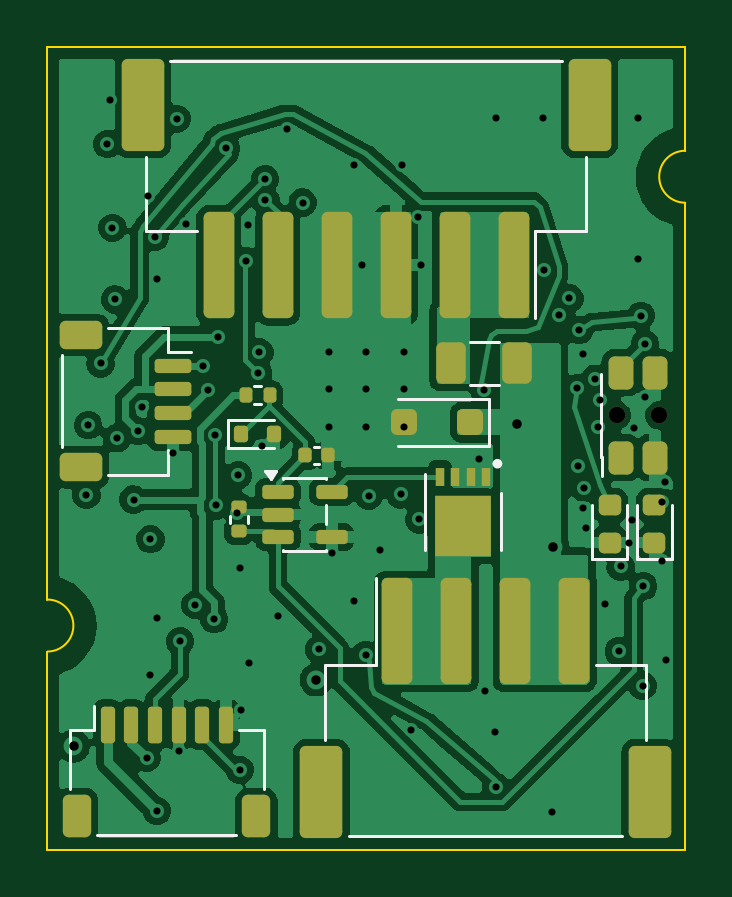
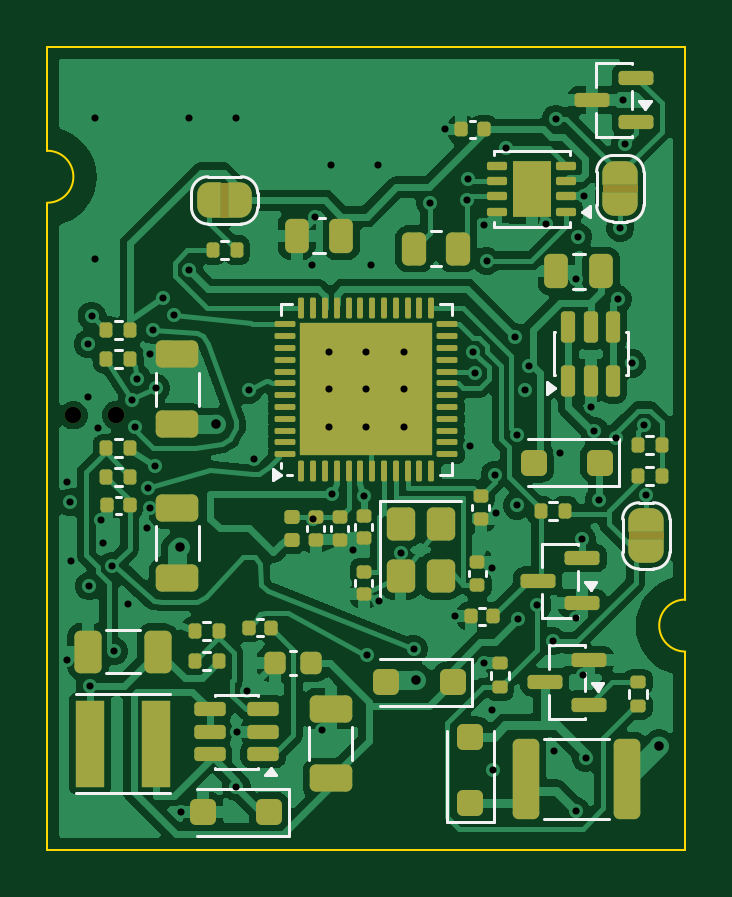
Circuit board: 11 layer files. Board 27.0 x 34.0 mm.
- bottom_copper: toolhead_can-B_Cu.gbl (132761 bytes)
- bottom_mask: toolhead_can-B_Mask.gbs (10275 bytes)
- paste: toolhead_can-B_Paste.gbp (8959 bytes)
- bottom_silk: toolhead_can-B_Silkscreen.gbo (20461 bytes)
- outline: toolhead_can-Edge_Cuts.gm1 (951 bytes)
- top_copper: toolhead_can-F_Cu.gtl (142289 bytes)
- top_mask: toolhead_can-F_Mask.gts (4793 bytes)
- paste: toolhead_can-F_Paste.gtp (4712 bytes)
- top_silk: toolhead_can-F_Silkscreen.gto (8324 bytes)
- drill: toolhead_can-NPTH.drl (356 bytes)
- drill: toolhead_can-PTH.drl (2253 bytes)

=== bottom_copper: toolhead_can-B_Cu.gbl (132761 bytes, source omitted) ===
=== bottom_mask: toolhead_can-B_Mask.gbs (10275 bytes, source omitted) ===
=== paste: toolhead_can-B_Paste.gbp (8959 bytes, source omitted) ===
=== bottom_silk: toolhead_can-B_Silkscreen.gbo (20461 bytes, source omitted) ===
=== outline: toolhead_can-Edge_Cuts.gm1 ===
%TF.GenerationSoftware,KiCad,Pcbnew,10.0.7*%
%TF.CreationDate,2026-11-16T14:55:06-08:00*%
%TF.ProjectId,toolhead_can,746f6f6c-6865-4616-945f-63616e2e6b69,A*%
%TF.SameCoordinates,Original*%
%TF.FileFunction,Profile,NP*%
%FSLAX46Y46*%
G04 Gerber Fmt 4.6, Leading zero omitted, Abs format (unit mm)*
G04 Created by KiCad (PCBNEW 10.0.7) date 2026-11-16 14:55:06*
%MOMM*%
%LPD*%
G01*
G04 APERTURE LIST*
%TA.AperFunction,Profile*%
%ADD10C,0.100000*%
%TD*%
G04 APERTURE END LIST*
D10*
X100000000Y-100000000D02*
X127000000Y-100000000D01*
X100000000Y-123400000D02*
X100000000Y-100000000D01*
X100000000Y-123400000D02*
G75*
G02*
X100000000Y-125600000I0J-1100000D01*
G01*
X100000000Y-134000000D02*
X100000000Y-125600000D01*
X127000000Y-100000000D02*
X127000000Y-104400000D01*
X127000000Y-106600000D02*
G75*
G02*
X127000000Y-104400000I0J1100000D01*
G01*
X127000000Y-106600000D02*
X127000000Y-134000000D01*
X127000000Y-134000000D02*
X100000000Y-134000000D01*
M02*

=== top_copper: toolhead_can-F_Cu.gtl (142289 bytes, source omitted) ===
=== top_mask: toolhead_can-F_Mask.gts ===
%TF.GenerationSoftware,KiCad,Pcbnew,10.0.7*%
%TF.CreationDate,2026-11-16T14:55:06-08:00*%
%TF.ProjectId,toolhead_can,746f6f6c-6865-4616-945f-63616e2e6b69,A*%
%TF.SameCoordinates,Original*%
%TF.FileFunction,Soldermask,Top*%
%TF.FilePolarity,Negative*%
%FSLAX46Y46*%
G04 Gerber Fmt 4.6, Leading zero omitted, Abs format (unit mm)*
G04 Created by KiCad (PCBNEW 10.0.7) date 2026-11-16 14:55:06*
%MOMM*%
%LPD*%
G01*
G04 APERTURE LIST*
G04 Aperture macros list*
%AMRoundRect*
0 Rectangle with rounded corners*
0 $1 Rounding radius*
0 $2 $3 $4 $5 $6 $7 $8 $9 X,Y pos of 4 corners*
0 Add a 4 corners polygon primitive as box body*
4,1,4,$2,$3,$4,$5,$6,$7,$8,$9,$2,$3,0*
0 Add four circle primitives for the rounded corners*
1,1,$1+$1,$2,$3*
1,1,$1+$1,$4,$5*
1,1,$1+$1,$6,$7*
1,1,$1+$1,$8,$9*
0 Add four rect primitives between the rounded corners*
20,1,$1+$1,$2,$3,$4,$5,0*
20,1,$1+$1,$4,$5,$6,$7,0*
20,1,$1+$1,$6,$7,$8,$9,0*
20,1,$1+$1,$8,$9,$2,$3,0*%
G04 Aperture macros list end*
%ADD10RoundRect,0.250000X0.400000X2.000000X-0.400000X2.000000X-0.400000X-2.000000X0.400000X-2.000000X0*%
%ADD11RoundRect,0.250000X0.650000X1.700000X-0.650000X1.700000X-0.650000X-1.700000X0.650000X-1.700000X0*%
%ADD12RoundRect,0.218750X0.256250X-0.218750X0.256250X0.218750X-0.256250X0.218750X-0.256250X-0.218750X0*%
%ADD13RoundRect,0.140000X-0.140000X-0.170000X0.140000X-0.170000X0.140000X0.170000X-0.140000X0.170000X0*%
%ADD14RoundRect,0.150000X-0.512500X-0.150000X0.512500X-0.150000X0.512500X0.150000X-0.512500X0.150000X0*%
%ADD15RoundRect,0.250000X-0.375000X-0.625000X0.375000X-0.625000X0.375000X0.625000X-0.375000X0.625000X0*%
%ADD16RoundRect,0.135000X0.185000X-0.135000X0.185000X0.135000X-0.185000X0.135000X-0.185000X-0.135000X0*%
%ADD17R,0.400000X0.800000*%
%ADD18R,2.400000X2.600000*%
%ADD19RoundRect,0.250000X0.300000X0.300000X-0.300000X0.300000X-0.300000X-0.300000X0.300000X-0.300000X0*%
%ADD20RoundRect,0.250000X-0.400000X-2.000000X0.400000X-2.000000X0.400000X2.000000X-0.400000X2.000000X0*%
%ADD21RoundRect,0.250000X-0.650000X-1.700000X0.650000X-1.700000X0.650000X1.700000X-0.650000X1.700000X0*%
%ADD22RoundRect,0.150000X0.150000X0.200000X-0.150000X0.200000X-0.150000X-0.200000X0.150000X-0.200000X0*%
%ADD23RoundRect,0.135000X-0.135000X-0.185000X0.135000X-0.185000X0.135000X0.185000X-0.135000X0.185000X0*%
%ADD24C,0.700000*%
%ADD25RoundRect,0.250000X0.275000X-0.450000X0.275000X0.450000X-0.275000X0.450000X-0.275000X-0.450000X0*%
%ADD26RoundRect,0.150000X-0.625000X0.150000X-0.625000X-0.150000X0.625000X-0.150000X0.625000X0.150000X0*%
%ADD27RoundRect,0.250000X-0.650000X0.350000X-0.650000X-0.350000X0.650000X-0.350000X0.650000X0.350000X0*%
%ADD28RoundRect,0.150000X-0.150000X-0.625000X0.150000X-0.625000X0.150000X0.625000X-0.150000X0.625000X0*%
%ADD29RoundRect,0.250000X-0.350000X-0.650000X0.350000X-0.650000X0.350000X0.650000X-0.350000X0.650000X0*%
G04 APERTURE END LIST*
D10*
%TO.C,J1*%
X119750000Y-109250000D03*
X117250000Y-109250000D03*
X114750000Y-109250000D03*
X112250000Y-109250000D03*
X109750000Y-109250000D03*
X107250000Y-109250000D03*
D11*
X122950000Y-102450000D03*
X104050000Y-102450000D03*
%TD*%
D12*
%TO.C,LED2*%
X123800000Y-120987500D03*
X123800000Y-119412500D03*
%TD*%
D13*
%TO.C,C21*%
X110920000Y-117300000D03*
X111880000Y-117300000D03*
%TD*%
D14*
%TO.C,U7*%
X109762500Y-118850000D03*
X109762500Y-119800000D03*
X109762500Y-120750000D03*
X112037500Y-120750000D03*
X112037500Y-118850000D03*
%TD*%
D15*
%TO.C,F1*%
X117100000Y-113400000D03*
X119900000Y-113400000D03*
%TD*%
D16*
%TO.C,R14*%
X108100000Y-120510000D03*
X108100000Y-119490000D03*
%TD*%
D17*
%TO.C,Q2*%
X118575000Y-118200000D03*
X117925000Y-118200000D03*
X117275000Y-118200000D03*
X116625000Y-118200000D03*
D18*
X117600000Y-120300000D03*
%TD*%
D19*
%TO.C,D1*%
X117900000Y-115900000D03*
X115100000Y-115900000D03*
%TD*%
D20*
%TO.C,J3*%
X114800000Y-124750000D03*
X117300000Y-124750000D03*
X119800000Y-124750000D03*
X122300000Y-124750000D03*
D21*
X111600000Y-131550000D03*
X125500000Y-131550000D03*
%TD*%
D12*
%TO.C,LED1*%
X125700000Y-120987500D03*
X125700000Y-119412500D03*
%TD*%
D22*
%TO.C,D10*%
X108200000Y-116400000D03*
X109600000Y-116400000D03*
%TD*%
D23*
%TO.C,R13*%
X108390000Y-114750000D03*
X109410000Y-114750000D03*
%TD*%
D24*
%TO.C,SW1*%
X124100000Y-115600000D03*
X125900000Y-115600000D03*
D25*
X124280000Y-117400000D03*
X124280000Y-113800000D03*
X125720000Y-117400000D03*
X125720000Y-113800000D03*
%TD*%
D26*
%TO.C,J5*%
X105300000Y-113500000D03*
X105300000Y-114500000D03*
X105300000Y-115500000D03*
X105300000Y-116500000D03*
D27*
X101425000Y-112200000D03*
X101425000Y-117800000D03*
%TD*%
D28*
%TO.C,J2*%
X102550000Y-128700000D03*
X103550000Y-128700000D03*
X104550000Y-128700000D03*
X105550000Y-128700000D03*
X106550000Y-128700000D03*
X107550000Y-128700000D03*
D29*
X101250000Y-132575000D03*
X108850000Y-132575000D03*
%TD*%
M02*

=== paste: toolhead_can-F_Paste.gtp ===
%TF.GenerationSoftware,KiCad,Pcbnew,10.0.7*%
%TF.CreationDate,2026-11-16T14:55:06-08:00*%
%TF.ProjectId,toolhead_can,746f6f6c-6865-4616-945f-63616e2e6b69,A*%
%TF.SameCoordinates,Original*%
%TF.FileFunction,Paste,Top*%
%TF.FilePolarity,Positive*%
%FSLAX46Y46*%
G04 Gerber Fmt 4.6, Leading zero omitted, Abs format (unit mm)*
G04 Created by KiCad (PCBNEW 10.0.7) date 2026-11-16 14:55:06*
%MOMM*%
%LPD*%
G01*
G04 APERTURE LIST*
G04 Aperture macros list*
%AMRoundRect*
0 Rectangle with rounded corners*
0 $1 Rounding radius*
0 $2 $3 $4 $5 $6 $7 $8 $9 X,Y pos of 4 corners*
0 Add a 4 corners polygon primitive as box body*
4,1,4,$2,$3,$4,$5,$6,$7,$8,$9,$2,$3,0*
0 Add four circle primitives for the rounded corners*
1,1,$1+$1,$2,$3*
1,1,$1+$1,$4,$5*
1,1,$1+$1,$6,$7*
1,1,$1+$1,$8,$9*
0 Add four rect primitives between the rounded corners*
20,1,$1+$1,$2,$3,$4,$5,0*
20,1,$1+$1,$4,$5,$6,$7,0*
20,1,$1+$1,$6,$7,$8,$9,0*
20,1,$1+$1,$8,$9,$2,$3,0*%
G04 Aperture macros list end*
%ADD10RoundRect,0.250000X0.400000X2.000000X-0.400000X2.000000X-0.400000X-2.000000X0.400000X-2.000000X0*%
%ADD11RoundRect,0.250000X0.650000X1.700000X-0.650000X1.700000X-0.650000X-1.700000X0.650000X-1.700000X0*%
%ADD12RoundRect,0.218750X0.256250X-0.218750X0.256250X0.218750X-0.256250X0.218750X-0.256250X-0.218750X0*%
%ADD13RoundRect,0.140000X-0.140000X-0.170000X0.140000X-0.170000X0.140000X0.170000X-0.140000X0.170000X0*%
%ADD14RoundRect,0.150000X-0.512500X-0.150000X0.512500X-0.150000X0.512500X0.150000X-0.512500X0.150000X0*%
%ADD15RoundRect,0.250000X-0.375000X-0.625000X0.375000X-0.625000X0.375000X0.625000X-0.375000X0.625000X0*%
%ADD16RoundRect,0.135000X0.185000X-0.135000X0.185000X0.135000X-0.185000X0.135000X-0.185000X-0.135000X0*%
%ADD17R,0.400000X0.800000*%
%ADD18R,1.680000X1.820000*%
%ADD19RoundRect,0.250000X0.300000X0.300000X-0.300000X0.300000X-0.300000X-0.300000X0.300000X-0.300000X0*%
%ADD20RoundRect,0.250000X-0.400000X-2.000000X0.400000X-2.000000X0.400000X2.000000X-0.400000X2.000000X0*%
%ADD21RoundRect,0.250000X-0.650000X-1.700000X0.650000X-1.700000X0.650000X1.700000X-0.650000X1.700000X0*%
%ADD22RoundRect,0.150000X0.150000X0.200000X-0.150000X0.200000X-0.150000X-0.200000X0.150000X-0.200000X0*%
%ADD23RoundRect,0.135000X-0.135000X-0.185000X0.135000X-0.185000X0.135000X0.185000X-0.135000X0.185000X0*%
%ADD24RoundRect,0.250000X0.275000X-0.450000X0.275000X0.450000X-0.275000X0.450000X-0.275000X-0.450000X0*%
%ADD25RoundRect,0.150000X-0.625000X0.150000X-0.625000X-0.150000X0.625000X-0.150000X0.625000X0.150000X0*%
%ADD26RoundRect,0.250000X-0.650000X0.350000X-0.650000X-0.350000X0.650000X-0.350000X0.650000X0.350000X0*%
%ADD27RoundRect,0.150000X-0.150000X-0.625000X0.150000X-0.625000X0.150000X0.625000X-0.150000X0.625000X0*%
%ADD28RoundRect,0.250000X-0.350000X-0.650000X0.350000X-0.650000X0.350000X0.650000X-0.350000X0.650000X0*%
G04 APERTURE END LIST*
D10*
%TO.C,J1*%
X119750000Y-109250000D03*
X117250000Y-109250000D03*
X114750000Y-109250000D03*
X112250000Y-109250000D03*
X109750000Y-109250000D03*
X107250000Y-109250000D03*
D11*
X122950000Y-102450000D03*
X104050000Y-102450000D03*
%TD*%
D12*
%TO.C,LED2*%
X123800000Y-120987500D03*
X123800000Y-119412500D03*
%TD*%
D13*
%TO.C,C21*%
X110920000Y-117300000D03*
X111880000Y-117300000D03*
%TD*%
D14*
%TO.C,U7*%
X109762500Y-118850000D03*
X109762500Y-119800000D03*
X109762500Y-120750000D03*
X112037500Y-120750000D03*
X112037500Y-118850000D03*
%TD*%
D15*
%TO.C,F1*%
X117100000Y-113400000D03*
X119900000Y-113400000D03*
%TD*%
D16*
%TO.C,R14*%
X108100000Y-120510000D03*
X108100000Y-119490000D03*
%TD*%
D17*
%TO.C,Q2*%
X118575000Y-118200000D03*
X117925000Y-118200000D03*
X117275000Y-118200000D03*
X116625000Y-118200000D03*
D18*
X117600000Y-120300000D03*
%TD*%
D19*
%TO.C,D1*%
X117900000Y-115900000D03*
X115100000Y-115900000D03*
%TD*%
D20*
%TO.C,J3*%
X114800000Y-124750000D03*
X117300000Y-124750000D03*
X119800000Y-124750000D03*
X122300000Y-124750000D03*
D21*
X111600000Y-131550000D03*
X125500000Y-131550000D03*
%TD*%
D12*
%TO.C,LED1*%
X125700000Y-120987500D03*
X125700000Y-119412500D03*
%TD*%
D22*
%TO.C,D10*%
X108200000Y-116400000D03*
X109600000Y-116400000D03*
%TD*%
D23*
%TO.C,R13*%
X108390000Y-114750000D03*
X109410000Y-114750000D03*
%TD*%
D24*
%TO.C,SW1*%
X124280000Y-117400000D03*
X124280000Y-113800000D03*
X125720000Y-117400000D03*
X125720000Y-113800000D03*
%TD*%
D25*
%TO.C,J5*%
X105300000Y-113500000D03*
X105300000Y-114500000D03*
X105300000Y-115500000D03*
X105300000Y-116500000D03*
D26*
X101425000Y-112200000D03*
X101425000Y-117800000D03*
%TD*%
D27*
%TO.C,J2*%
X102550000Y-128700000D03*
X103550000Y-128700000D03*
X104550000Y-128700000D03*
X105550000Y-128700000D03*
X106550000Y-128700000D03*
X107550000Y-128700000D03*
D28*
X101250000Y-132575000D03*
X108850000Y-132575000D03*
%TD*%
M02*

=== top_silk: toolhead_can-F_Silkscreen.gto (8324 bytes, source omitted) ===
=== drill: toolhead_can-NPTH.drl ===
M48
; DRILL file KiCad 10.0.7 date 2026-11-16T14:55:07
; FORMAT={-:-/ absolute / metric / decimal}
; #@! TF.CreationDate,2026-11-16T14:55:07-08:00
; #@! TF.GenerationSoftware,Kicad,Pcbnew,10.0.7
; #@! TF.FileFunction,NonPlated,1,4,NPTH
FMAT,2
METRIC
; #@! TA.AperFunction,NonPlated,NPTH,ComponentDrill
T1C0.700
%
G90
G05
T1
X124.1Y-115.6
X125.9Y-115.6
M30

=== drill: toolhead_can-PTH.drl ===
M48
; DRILL file KiCad 10.0.7 date 2026-11-16T14:55:07
; FORMAT={-:-/ absolute / metric / decimal}
; #@! TF.CreationDate,2026-11-16T14:55:07-08:00
; #@! TF.GenerationSoftware,Kicad,Pcbnew,10.0.7
; #@! TF.FileFunction,Plated,1,4,PTH
FMAT,2
METRIC
; #@! TA.AperFunction,Plated,PTH,ViaDrill
T1C0.300
; #@! TA.AperFunction,Plated,PTH,ViaDrill
T2C0.400
%
G90
G05
T1
X101.65Y-118.977
X101.726Y-116.018
X102.25Y-113.4
X102.542Y-104.122
X102.637Y-102.25
X102.75Y-107.664
X102.862Y-110.695
X102.933Y-116.573
X103.65Y-119.166
X103.84Y-116.269
X104.0Y-115.237
X104.204Y-130.106
X104.275Y-106.325
X104.33Y-126.597
X104.362Y-120.846
X104.55Y-108.05
X104.619Y-109.844
X104.63Y-124.197
X104.633Y-132.345
X105.3Y-117.2
X105.47Y-103.05
X105.55Y-129.8
X105.613Y-125.162
X105.878Y-107.501
X106.261Y-123.626
X106.602Y-113.5
X106.779Y-114.539
X107.062Y-124.231
X107.108Y-116.429
X107.124Y-119.417
X107.212Y-112.282
X107.569Y-104.296
X108.022Y-119.72
X108.061Y-118.133
X108.144Y-130.613
X108.172Y-122.08
X108.186Y-128.064
X108.404Y-109.064
X108.498Y-107.523
X108.52Y-126.09
X108.916Y-113.806
X108.974Y-112.932
X109.105Y-116.895
X109.214Y-105.598
X109.228Y-106.485
X109.76Y-124.1
X110.16Y-103.5
X110.807Y-106.592
X111.5Y-125.5
X111.9Y-112.9
X111.9Y-114.5
X111.9Y-116.1
X112.037Y-121.45
X112.972Y-123.44
X113.0Y-105.0
X113.3Y-109.25
X113.48Y-125.75
X113.5Y-112.9
X113.5Y-114.5
X113.5Y-116.1
X113.6Y-118.997
X114.081Y-121.291
X114.95Y-118.947
X115.0Y-105.0
X115.1Y-112.9
X115.1Y-114.5
X115.1Y-116.1
X115.373Y-128.926
X115.672Y-107.222
X115.752Y-120.003
X115.8Y-109.25
X118.269Y-117.461
X118.481Y-114.527
X118.542Y-127.267
X118.962Y-129.0
X119.0Y-103.0
X119.0Y-131.342
X121.0Y-103.0
X121.012Y-109.445
X121.35Y-132.4
X121.648Y-111.35
X122.1Y-110.65
X122.4Y-114.45
X122.45Y-117.75
X122.51Y-112.0
X122.675Y-113.025
X122.675Y-119.525
X122.736Y-118.683
X122.799Y-120.367
X123.198Y-114.05
X123.31Y-116.1
X123.4Y-114.95
X123.596Y-123.575
X124.189Y-125.584
X124.266Y-121.998
X124.637Y-120.987
X124.74Y-120.028
X124.85Y-116.15
X125.0Y-103.0
X125.0Y-109.0
X125.124Y-111.386
X125.2Y-127.045
X125.221Y-122.833
X125.289Y-114.839
X125.29Y-112.581
X126.02Y-121.761
X126.033Y-119.276
X126.151Y-118.439
X126.176Y-125.973
T2
X101.105Y-129.6
X111.379Y-126.8
X119.877Y-115.975
X121.402Y-121.169
M30
